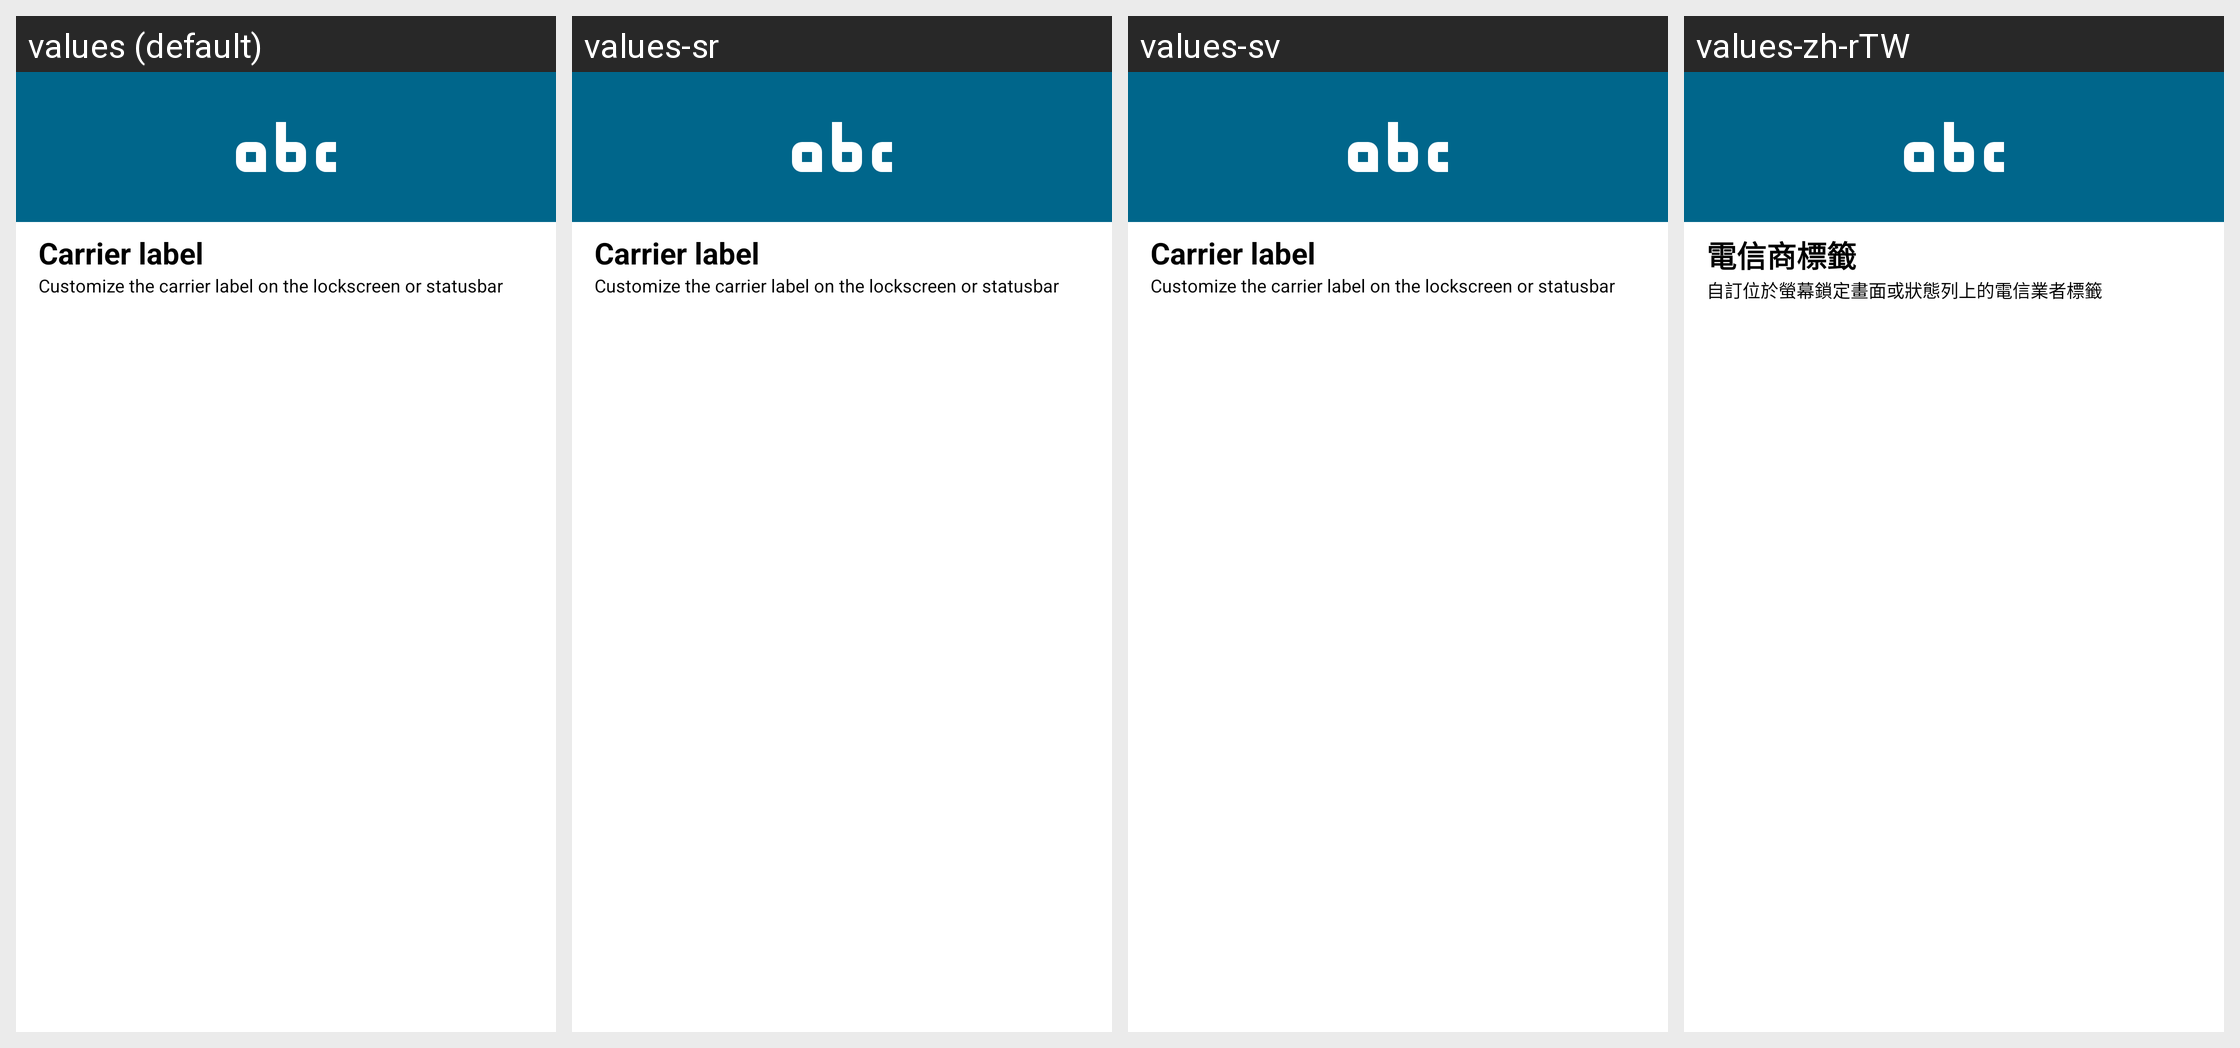

Here is an Android app screen in its default locale and in the app's own translations. Write out the translated-string differences for the strings that appear on this screen.
Android screen res/layout/carrier_label.xml rendered under 4 locales, left to right: values (default), values-sr, values-sv, values-zh-rTW. Device: Nexus 5 (rendered at 1080×1920; each locale shown at half size, 540×960, under a caption strip naming it); theme Theme.MaterialUnicorns.
Other locales in the repository, not shown: values-af, values-ar, values-ca, values-cs, values-da, values-de, values-el, values-es, values-fi, values-fr, values-hu, values-it, values-iw, values-ja, values-ko, values-nl, values-no-rNO, values-pl, values-pt-rBR, values-pt-rPT, values-ro, values-ru, values-tr, values-uk, values-vi, values-zh-rCN.
Strings drawn on this screen, with the default value and each locale's value (text and hints the layout hard-codes, and strings that could not be matched under every locale, appear in the picture but are not listed):

carrier_label_title
  values: Carrier label
  values-sr: Carrier label
  values-sv: Carrier label
  values-zh-rTW: 電信商標籤

carrier_label_summary
  values: Customize the carrier label on the lockscreen or statusbar
  values-sr: Customize the carrier label on the lockscreen or statusbar
  values-sv: Customize the carrier label on the lockscreen or statusbar
  values-zh-rTW: 自訂位於螢幕鎖定畫面或狀態列上的電信業者標籤
